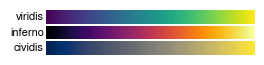

Python code for this plot: (Note: this script raises an exception after producing the figure.)
import numpy as np
import matplotlib.pyplot as plt


colormaps = [
    "viridis",
    "inferno",
    "cividis"
]


gradient = np.linspace(0, 1, 256)
gradient = np.vstack((gradient, gradient))

plt.rcParams['font.family'] = 'TeX Gyre Heros'
plt.rcParams['figure.constrained_layout.w_pad'] = 0.0
plt.rcParams['figure.constrained_layout.h_pad'] = 0.01


n_rows = len(colormaps)
fig, axs = plt.subplots(n_rows, figsize=(62 / 25.4, 12 / 25.4), layout="constrained")

for ax, cmap in zip(axs, colormaps):
    ax.imshow(gradient, aspect='auto', cmap=cmap)
    ax.text(
        -0.01, 0.5,
        cmap,
        va='center',
        ha='right',
        fontsize=8,
        transform=ax.transAxes
    )

for ax in axs:
    ax.set_axis_off()

fig.savefig("build/colormaps.pdf")
